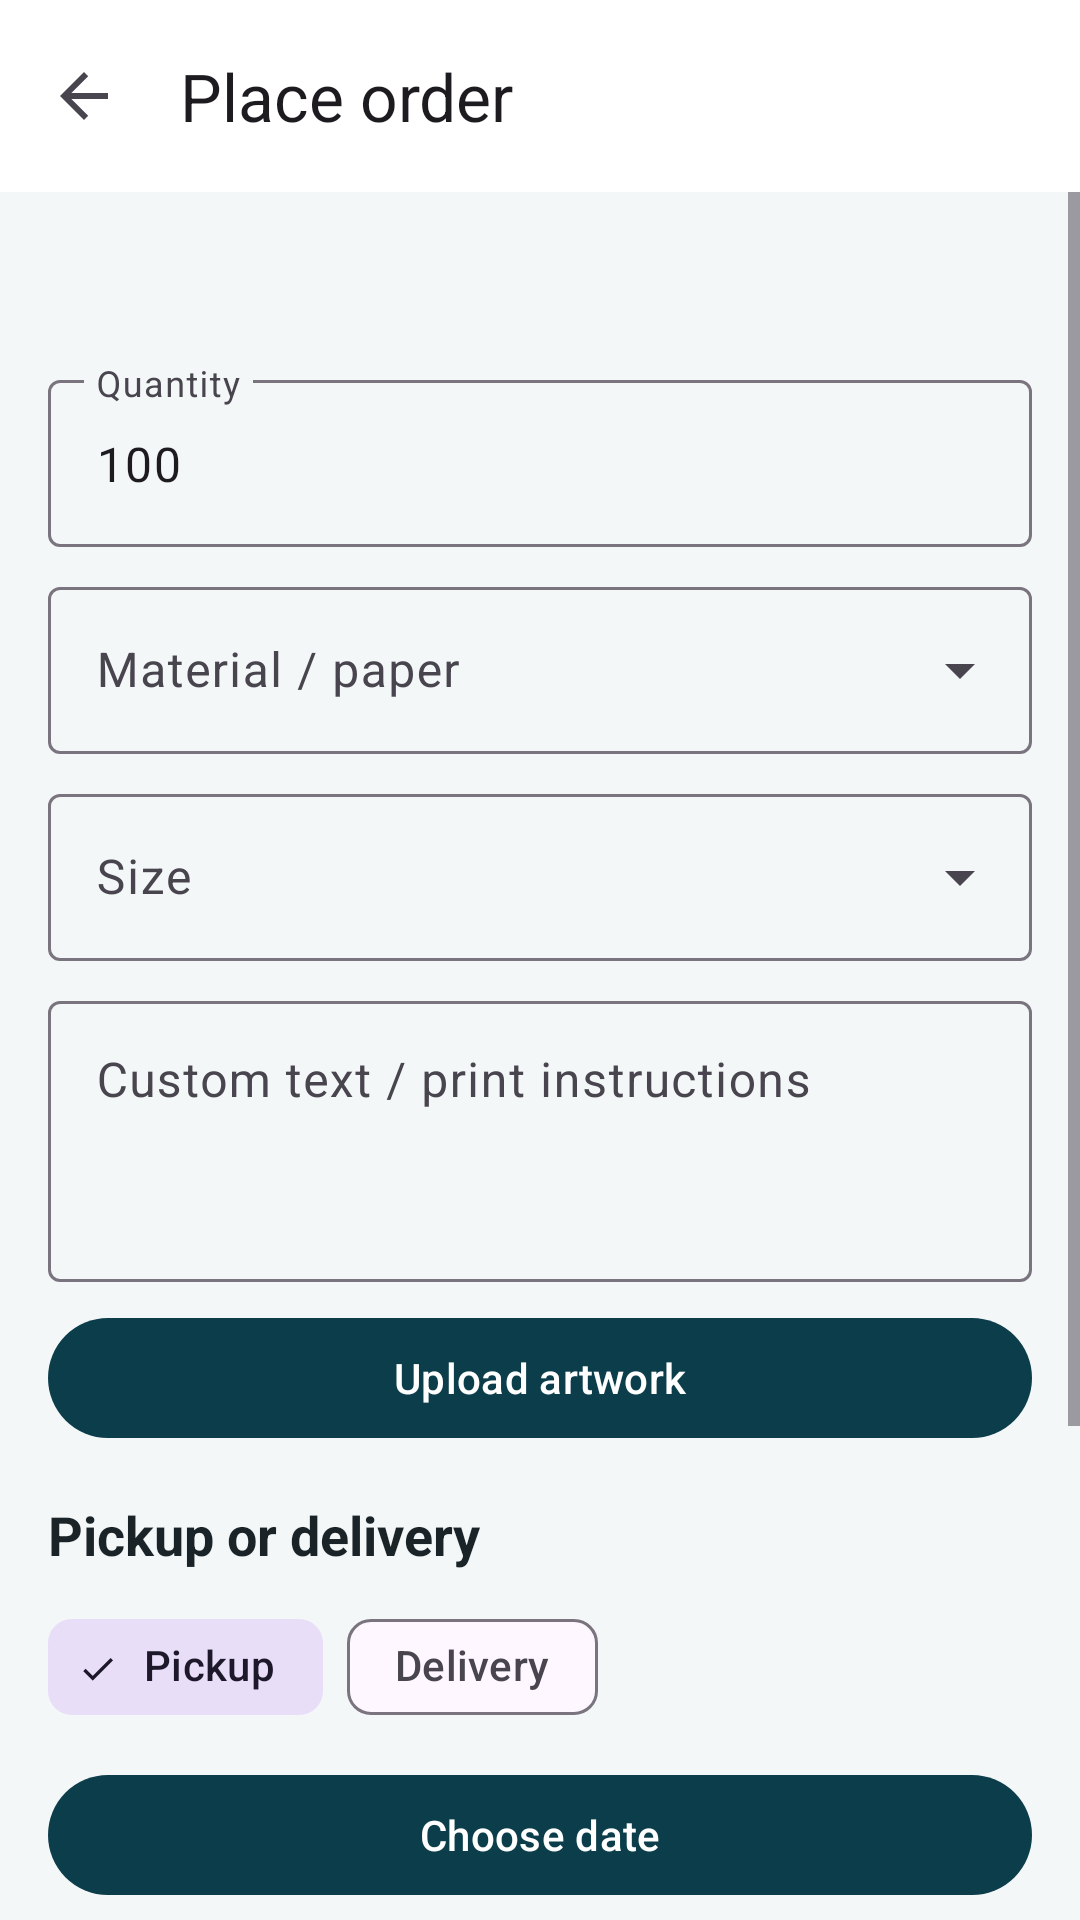

This screen was rendered from an Android layout file. Write that file and the resources it references.
<!-- AndroidManifest.xml: application theme Theme.PrintXpress -->
<!-- res/layout/fragment_place_order.xml -->
<?xml version="1.0" encoding="utf-8"?>
<LinearLayout xmlns:android="http://schemas.android.com/apk/res/android"
    xmlns:app="http://schemas.android.com/apk/res-auto"
    android:layout_width="match_parent"
    android:layout_height="match_parent"
    android:background="@color/px_background"
    android:orientation="vertical">

    <com.google.android.material.appbar.MaterialToolbar
        android:id="@+id/toolbar"
        android:layout_width="match_parent"
        android:layout_height="?attr/actionBarSize"
        android:background="@color/px_surface"
        app:navigationIcon="?attr/homeAsUpIndicator"
        app:title="Place order" />

    <ScrollView
        android:layout_width="match_parent"
        android:layout_height="match_parent">

        <LinearLayout
            android:layout_width="match_parent"
            android:layout_height="wrap_content"
            android:orientation="vertical"
            android:padding="16dp">

            <TextView
                android:id="@+id/product_name"
                android:layout_width="match_parent"
                android:layout_height="wrap_content"
                android:textColor="@color/px_on_surface"
                android:textSize="22sp"
                android:textStyle="bold" />

            <com.google.android.material.textfield.TextInputLayout
                android:layout_width="match_parent"
                android:layout_height="wrap_content"
                android:layout_marginTop="12dp">

                <com.google.android.material.textfield.TextInputEditText
                    android:id="@+id/quantity"
                    android:layout_width="match_parent"
                    android:layout_height="wrap_content"
                    android:hint="Quantity"
                    android:inputType="number"
                    android:singleLine="true"
                    android:text="100" />
            </com.google.android.material.textfield.TextInputLayout>

            <com.google.android.material.textfield.TextInputLayout
                android:id="@+id/material_layout"
                style="@style/Widget.Material3.TextInputLayout.OutlinedBox.ExposedDropdownMenu"
                android:layout_width="match_parent"
                android:layout_height="wrap_content"
                android:layout_marginTop="8dp"
                android:hint="Material / paper">

                <AutoCompleteTextView
                    android:id="@+id/material"
                    android:layout_width="match_parent"
                    android:layout_height="wrap_content"
                    android:inputType="none" />
            </com.google.android.material.textfield.TextInputLayout>

            <com.google.android.material.textfield.TextInputLayout
                android:id="@+id/size_layout"
                style="@style/Widget.Material3.TextInputLayout.OutlinedBox.ExposedDropdownMenu"
                android:layout_width="match_parent"
                android:layout_height="wrap_content"
                android:layout_marginTop="8dp"
                android:hint="Size">

                <AutoCompleteTextView
                    android:id="@+id/size"
                    android:layout_width="match_parent"
                    android:layout_height="wrap_content"
                    android:inputType="none" />
            </com.google.android.material.textfield.TextInputLayout>

            <com.google.android.material.textfield.TextInputLayout
                android:layout_width="match_parent"
                android:layout_height="wrap_content"
                android:layout_marginTop="8dp">

                <com.google.android.material.textfield.TextInputEditText
                    android:id="@+id/custom_text"
                    android:layout_width="match_parent"
                    android:layout_height="wrap_content"
                    android:gravity="top"
                    android:hint="Custom text / print instructions"
                    android:inputType="textMultiLine"
                    android:minLines="3" />
            </com.google.android.material.textfield.TextInputLayout>

            <com.google.android.material.button.MaterialButton
                android:id="@+id/upload_artwork"
                android:layout_width="match_parent"
                android:layout_height="wrap_content"
                android:layout_marginTop="8dp"
                android:text="@string/upload_artwork" />

            <TextView
                android:id="@+id/artwork_uri"
                android:layout_width="match_parent"
                android:layout_height="wrap_content"
                android:layout_marginTop="4dp"
                android:textColor="@color/px_muted"
                android:textSize="12sp"
                android:visibility="gone" />

            <TextView
                android:layout_width="match_parent"
                android:layout_height="wrap_content"
                android:layout_marginTop="16dp"
                android:text="Pickup or delivery"
                android:textColor="@color/px_on_surface"
                android:textSize="18sp"
                android:textStyle="bold" />

            <com.google.android.material.chip.ChipGroup
                android:id="@+id/delivery_mode"
                android:layout_width="match_parent"
                android:layout_height="wrap_content"
                android:layout_marginTop="8dp"
                app:singleSelection="true">

                <com.google.android.material.chip.Chip
                    android:id="@+id/pickup_chip"
                    style="@style/Widget.Material3.Chip.Filter"
                    android:layout_width="wrap_content"
                    android:layout_height="wrap_content"
                    android:checked="true"
                    android:text="Pickup" />

                <com.google.android.material.chip.Chip
                    android:id="@+id/delivery_chip"
                    style="@style/Widget.Material3.Chip.Filter"
                    android:layout_width="wrap_content"
                    android:layout_height="wrap_content"
                    android:text="Delivery" />
            </com.google.android.material.chip.ChipGroup>

            <TextView
                android:id="@+id/address_hint"
                android:layout_width="match_parent"
                android:layout_height="wrap_content"
                android:layout_marginTop="8dp"
                android:textColor="@color/px_error"
                android:visibility="gone" />

            <com.google.android.material.textfield.TextInputLayout
                android:id="@+id/address_layout"
                style="@style/Widget.Material3.TextInputLayout.OutlinedBox.ExposedDropdownMenu"
                android:layout_width="match_parent"
                android:layout_height="wrap_content"
                android:layout_marginTop="8dp"
                android:hint="Delivery address"
                android:visibility="gone">

                <AutoCompleteTextView
                    android:id="@+id/address"
                    android:layout_width="match_parent"
                    android:layout_height="wrap_content"
                    android:inputType="none" />
            </com.google.android.material.textfield.TextInputLayout>

            <com.google.android.material.button.MaterialButton
                android:id="@+id/choose_date"
                android:layout_width="match_parent"
                android:layout_height="wrap_content"
                android:layout_marginTop="8dp"
                android:text="@string/choose_date" />

            <com.google.android.material.textfield.TextInputLayout
                android:layout_width="match_parent"
                android:layout_height="wrap_content"
                android:layout_marginTop="8dp">

                <com.google.android.material.textfield.TextInputEditText
                    android:id="@+id/notes"
                    android:layout_width="match_parent"
                    android:layout_height="wrap_content"
                    android:hint="Order notes (optional)"
                    android:inputType="text" />
            </com.google.android.material.textfield.TextInputLayout>

            <TextView
                android:id="@+id/total"
                android:layout_width="match_parent"
                android:layout_height="wrap_content"
                android:layout_marginTop="12dp"
                android:background="@color/px_surface"
                android:padding="16dp"
                android:textColor="@color/px_on_surface"
                android:textSize="16sp"
                android:textStyle="bold" />

            <TextView
                android:id="@+id/error"
                android:layout_width="match_parent"
                android:layout_height="wrap_content"
                android:layout_marginTop="8dp"
                android:background="@color/px_error_container"
                android:padding="12dp"
                android:textColor="@color/px_error"
                android:visibility="gone" />

            <com.google.android.material.button.MaterialButton
                android:id="@+id/confirm"
                android:layout_width="match_parent"
                android:layout_height="52dp"
                android:layout_marginTop="8dp"
                android:layout_marginBottom="24dp"
                android:text="@string/confirm_order" />
        </LinearLayout>
    </ScrollView>
</LinearLayout>
<!-- resources referenced by this layout -->
<resources>
  <color name="px_background">#F4F7F8</color>
  <color name="px_error">#B3261E</color>
  <color name="px_error_container">#F9DEDC</color>
  <color name="px_muted">#5F6E74</color>
  <color name="px_on_surface">#1A2428</color>
  <color name="px_surface">#FFFFFF</color>
  <string name="choose_date">Choose date</string>
  <string name="confirm_order">Confirm order</string>
  <string name="upload_artwork">Upload artwork</string>
  <style name="Theme.PrintXpress" parent="Theme.Material3.Light.NoActionBar">
          <item name="colorPrimary">@color/px_primary</item>
          <item name="colorPrimaryDark">@color/px_primary_dark</item>
          <item name="colorSecondary">@color/px_secondary</item>
          <item name="colorAccent">@color/px_accent</item>
          <item name="android:statusBarColor">@color/px_primary</item>
          <item name="android:navigationBarColor">@color/px_surface</item>
          <item name="android:windowBackground">@color/px_background</item>
          <item name="materialCardViewStyle">@style/Widget.PrintXpress.Card</item>
      </style>
  <color name="px_primary">#0B3D4A</color>
  <color name="px_primary_dark">#072C35</color>
  <color name="px_secondary">#1F7A8C</color>
  <color name="px_accent">#BF8354</color>
  <style name="Widget.PrintXpress.Card" parent="Widget.Material3.CardView.Elevated">
          <item name="cardCornerRadius">16dp</item>
          <item name="cardElevation">1dp</item>
          <item name="cardBackgroundColor">@color/px_surface</item>
      </style>
</resources>
